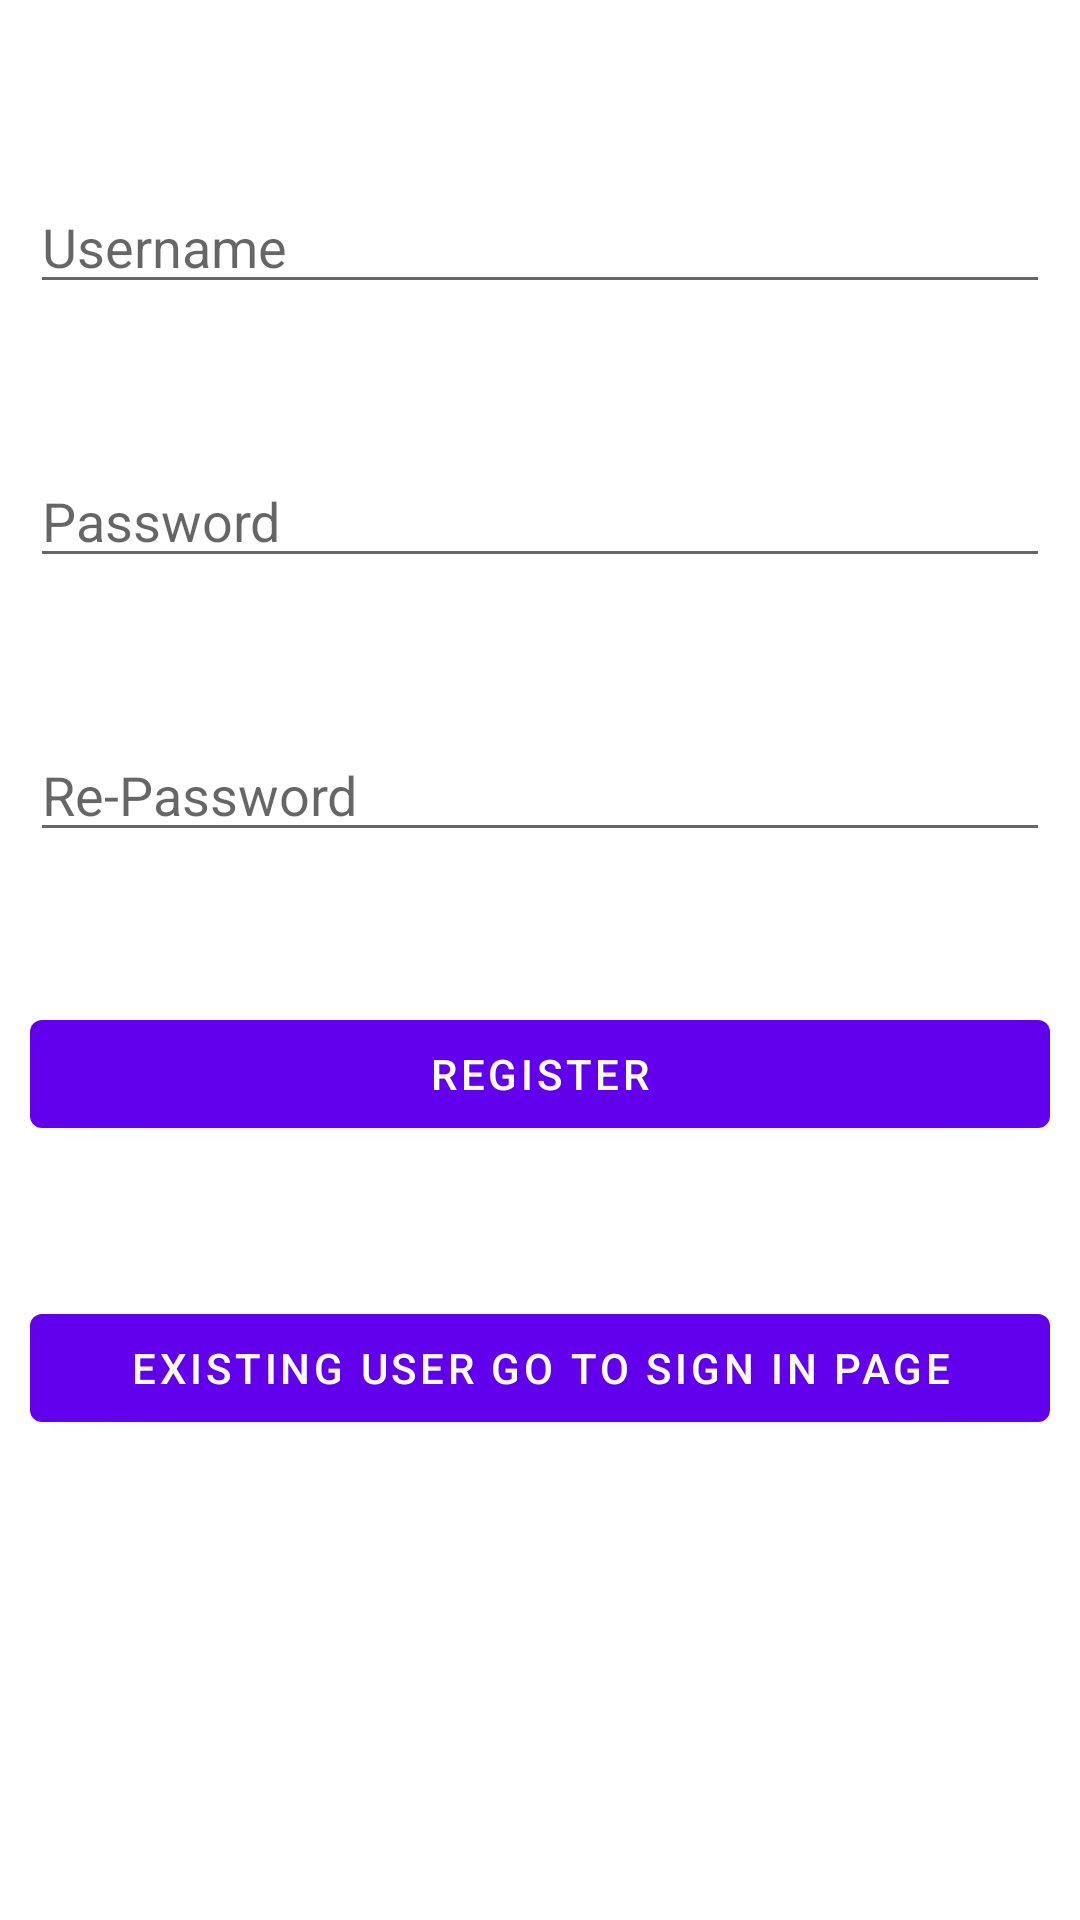

This screen was rendered from an Android layout file. Write that file and the resources it references.
<!-- AndroidManifest.xml: application theme Theme.Loginregisterform -->
<!-- res/layout/activity_main.xml -->
<?xml version="1.0" encoding="utf-8"?>
<RelativeLayout xmlns:android="http://schemas.android.com/apk/res/android"
    xmlns:app="http://schemas.android.com/apk/res-auto"
    xmlns:tools="http://schemas.android.com/tools"
    android:layout_width="match_parent"
    android:layout_height="match_parent"
   android:padding="10dp"
    tools:context=".MainActivity">

    <EditText
        android:id="@+id/username"
        android:layout_width="match_parent"
        android:layout_height="wrap_content"
        android:hint="Username"
        android:layout_marginTop="50dp" />

    <EditText
        android:id="@+id/password"
        android:layout_width="match_parent"
        android:layout_height="wrap_content"
        android:layout_below="@id/username"
        android:hint="Password"
        android:layout_marginTop="50dp" />

    <EditText
        android:id="@+id/repassword"
        android:layout_width="match_parent"
        android:layout_height="wrap_content"
        android:layout_marginTop="50dp"
        android:hint="Re-Password"
        android:layout_below="@id/password" />

    <Button
        android:id="@+id/btnsignup"
        android:layout_width="match_parent"
        android:layout_height="wrap_content"
        android:text="Register"
        android:layout_marginTop="50dp"
        android:layout_below="@id/repassword" />

    <Button
        android:id="@+id/btnsign"
        android:layout_width="match_parent"
        android:layout_height="wrap_content"
        android:text="Existing User go to Sign in Page"
        android:layout_marginTop="50dp"
        android:layout_below="@id/btnsignup" />


</RelativeLayout>
<!-- resources referenced by this layout -->
<resources>
  <style name="Theme.Loginregisterform" parent="Theme.MaterialComponents.DayNight.DarkActionBar">
          
          <item name="colorPrimary">@color/purple_500</item>
          <item name="colorPrimaryVariant">@color/purple_700</item>
          <item name="colorOnPrimary">@color/white</item>
          
          <item name="colorSecondary">@color/teal_200</item>
          <item name="colorSecondaryVariant">@color/teal_700</item>
          <item name="colorOnSecondary">@color/black</item>
          
          <item name="android:statusBarColor" tools:targetApi="l">?attr/colorPrimaryVariant</item>
          
      </style>
  <!-- not gathered from this repository: default colours our renderer supplied (Android Studio template values) -->
  <color name="purple_500">#FF6200EE</color>
  <color name="purple_700">#FF3700B3</color>
  <color name="teal_200">#FF03DAC5</color>
  <color name="teal_700">#FF018786</color>
  <color name="black">#FF000000</color>
  <color name="white">#FFFFFFFF</color>
</resources>
